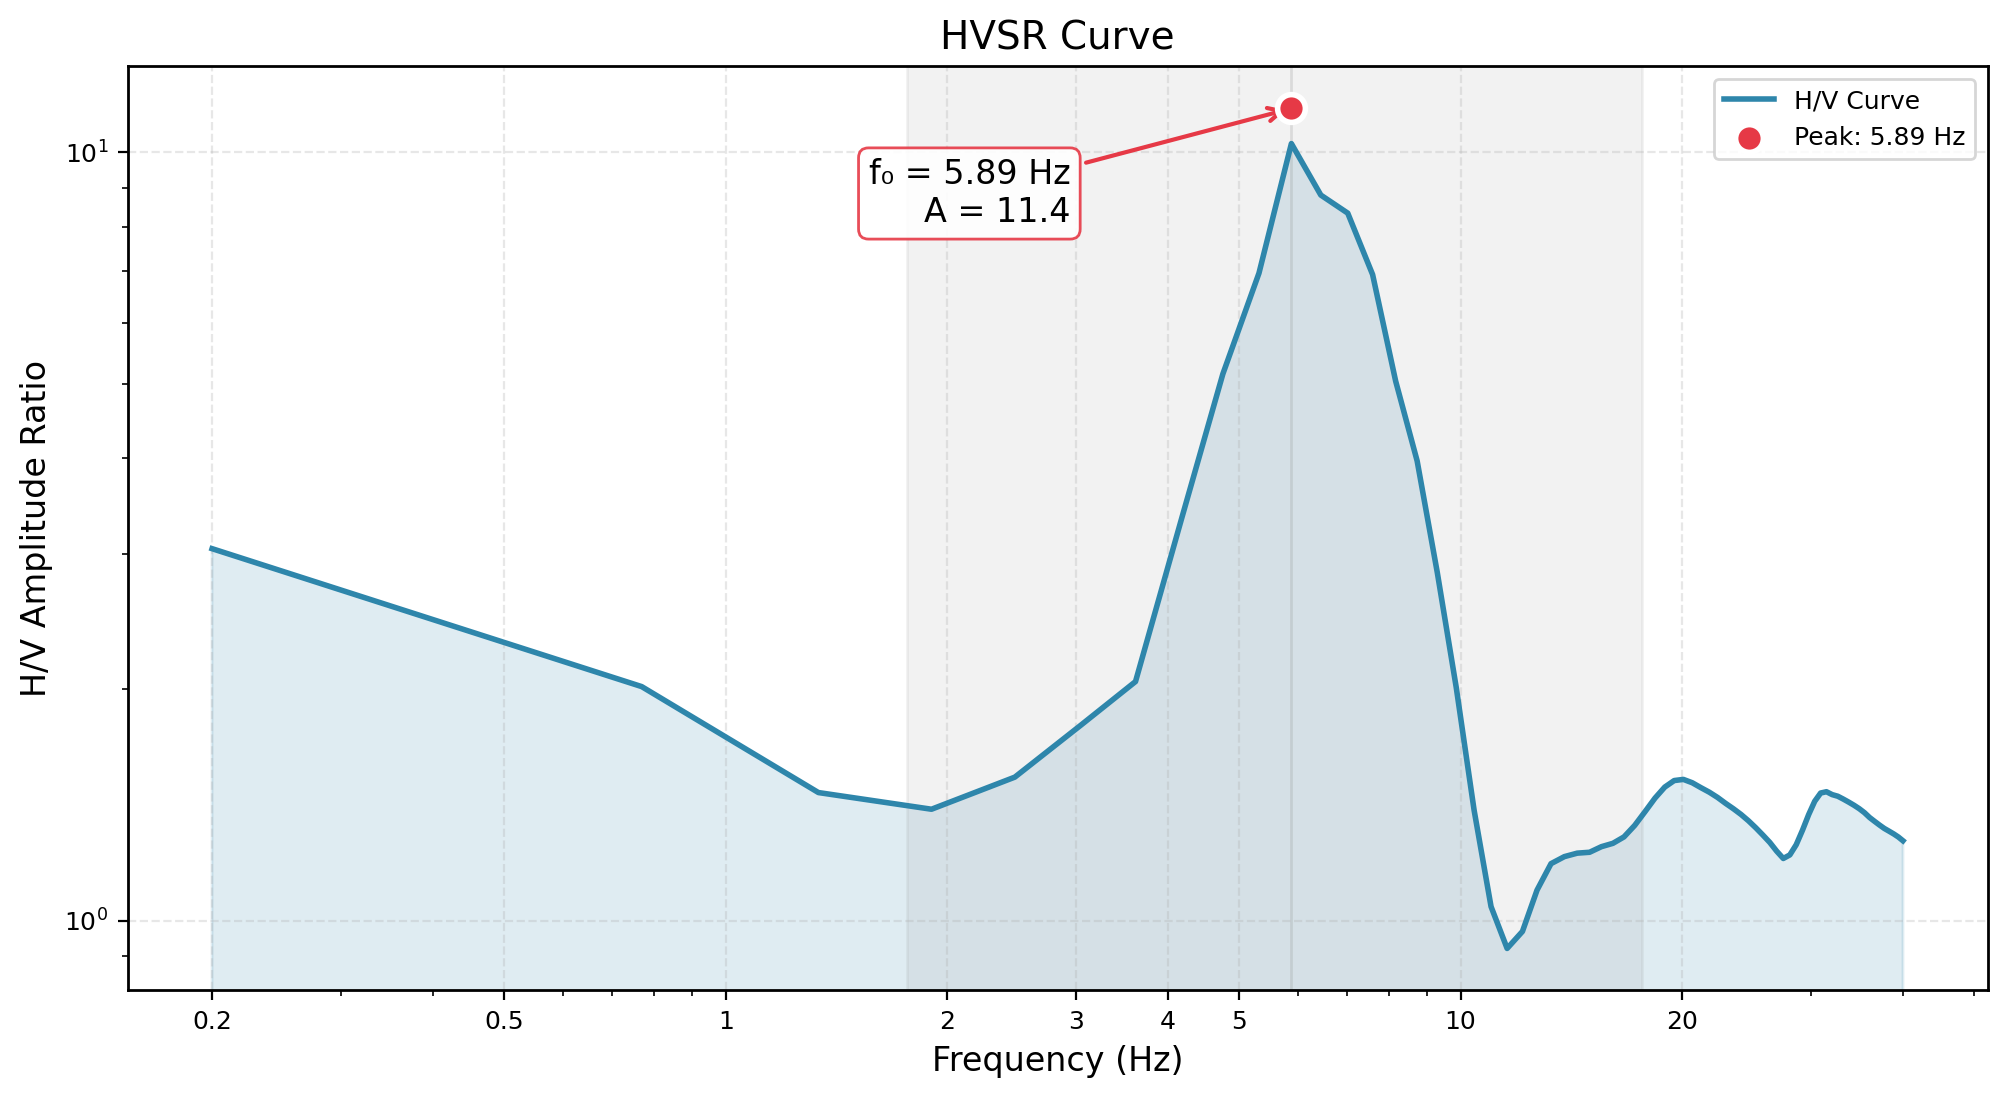

Values plotted in this chart, from the file beside it:
Frequency_Hz, HVSR_Amplitude
0.2, 3.34
0.7686, 1.468
1.337, 1.454
1.906, 1.552
2.474, 1.709
3.043, 1.936
3.611, 2.275
4.18, 2.818
4.749, 3.844
5.317, 6.099
5.886, 11.41
6.454, 8.834
7.023, 7.973
7.591, 6.286
8.16, 5.035
8.729, 3.952
9.297, 2.973
9.866, 2.058
10.43, 1.218
11, 0.8496
11.57, 0.9701
12.14, 1.059
12.71, 1.21
13.28, 1.163
13.85, 1.195
14.41, 1.219
14.98, 1.237
15.55, 1.252
16.12, 1.265
16.69, 1.282
17.26, 1.31
17.83, 1.367
18.39, 1.457
18.96, 1.523
19.53, 1.525
20.1, 1.522
20.67, 1.507
21.24, 1.489
21.81, 1.469
22.37, 1.447
22.94, 1.424
23.51, 1.399
24.08, 1.371
24.65, 1.345
25.22, 1.335
25.79, 1.293
26.35, 1.261
26.92, 1.237
27.49, 1.218
28.06, 1.208
28.63, 1.211
29.2, 1.293
29.77, 1.431
30.33, 1.44
30.9, 1.462
31.47, 1.466
32.04, 1.46
32.61, 1.45
33.18, 1.439
33.75, 1.426
... 11 more rows
